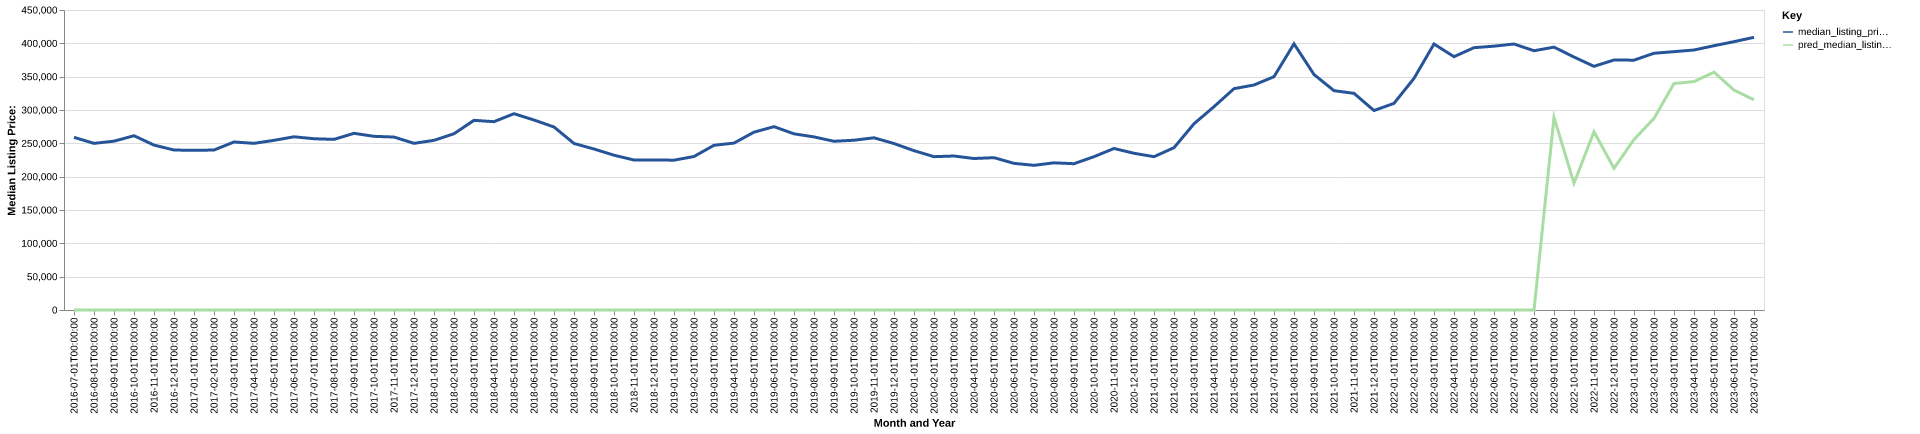

The file beside this chart, header and first rows:
date, time_idx, median_listing_price, thirty_year_interest_rate_five, month, county_name, active_listing_count, median_days_on_market, pred_median_listing_price, month_year
2016-07-01, 0, 259000, 3.72, 7, Athens, TX, 835.0, 103.0, 0, Jul-2016
2016-08-01, 1, 249950, 3.73, 8, Athens, TX, 791.0, 100.0, 0, Aug-2016
2016-09-01, 2, 253250, 3.66, 9, Athens, TX, 766.0, 98.0, 0, Sep-2016
2016-10-01, 3, 261400, 3.64, 10, Athens, TX, 706.0, 99.0, 0, Oct-2016
2016-11-01, 4, 247375, 3.66, 11, Athens, TX, 674.0, 98.0, 0, Nov-2016
2016-12-01, 5, 240000, 3.48, 12, Athens, TX, 644.0, 100.0, 0, Dec-2016
2017-01-01, 6, 239450, 3.45, 1, Athens, TX, 604.0, 104.0, 0, Jan-2017
2017-02-01, 7, 239975, 3.5, 2, Athens, TX, 630.0, 98.0, 0, Feb-2017
2017-03-01, 8, 252022, 3.52, 3, Athens, TX, 638.0, 89.0, 0, Mar-2017
2017-04-01, 9, 250000, 4.03, 4, Athens, TX, 652.0, 72.0, 0, Apr-2017
2017-05-01, 10, 254500, 4.32, 5, Athens, TX, 686.0, 75.0, 0, May-2017
2017-06-01, 11, 259800, 4.2, 6, Athens, TX, 665.0, 78.0, 0, Jun-2017
2017-07-01, 12, 256900, 4.19, 7, Athens, TX, 664.0, 84.0, 0, Jul-2017
2017-08-01, 13, 255925, 4.3, 8, Athens, TX, 647.0, 88.0, 0, Aug-2017
2017-09-01, 14, 265000, 4.1, 9, Athens, TX, 619.0, 89.0, 0, Sep-2017
2017-10-01, 15, 260500, 4.05, 10, Athens, TX, 597.0, 87.0, 0, Oct-2017
2017-11-01, 16, 259450, 3.94, 11, Athens, TX, 591.0, 88.0, 0, Nov-2017
2017-12-01, 17, 250000, 4.03, 12, Athens, TX, 555.0, 95.0, 0, Dec-2017
2018-01-01, 18, 254500, 3.93, 1, Athens, TX, 503.0, 107.0, 0, Jan-2018
2018-02-01, 19, 264450, 3.83, 2, Athens, TX, 515.0, 104.0, 0, Feb-2018
2018-03-01, 20, 284500, 3.94, 3, Athens, TX, 506.0, 87.0, 0, Mar-2018
2018-04-01, 21, 282475, 3.95, 4, Athens, TX, 539.0, 67.0, 0, Apr-2018
2018-05-01, 22, 294450, 3.99, 5, Athens, TX, 545.0, 64.0, 0, May-2018
2018-06-01, 23, 285000, 4.15, 6, Athens, TX, 577.0, 68.0, 0, Jun-2018
2018-07-01, 24, 274500, 4.4, 7, Athens, TX, 562.0, 75.0, 0, Jul-2018
2018-08-01, 25, 249800, 4.46, 8, Athens, TX, 591.0, 74.0, 0, Aug-2018
2018-09-01, 26, 241500, 4.58, 9, Athens, TX, 588.0, 74.0, 0, Sep-2018
2018-10-01, 27, 232175, 4.66, 10, Athens, TX, 588.0, 76.0, 0, Oct-2018
2018-11-01, 28, 225000, 4.62, 11, Athens, TX, 562.0, 84.0, 0, Nov-2018
2018-12-01, 29, 225000, 4.54, 12, Athens, TX, 555.0, 99.0, 0, Dec-2018
2019-01-01, 30, 224750, 4.6, 1, Athens, TX, 509.0, 102.0, 0, Jan-2019
2019-02-01, 31, 230250, 4.72, 2, Athens, TX, 487.0, 89.0, 0, Feb-2019
2019-03-01, 32, 247086, 4.9, 3, Athens, TX, 494.0, 71.0, 0, Mar-2019
2019-04-01, 33, 250383, 4.94, 4, Athens, TX, 517.0, 60.0, 0, Apr-2019
2019-05-01, 34, 266750, 4.75, 5, Athens, TX, 498.0, 62.0, 0, May-2019
2019-06-01, 35, 275000, 4.51, 6, Athens, TX, 506.0, 71.0, 0, Jun-2019
2019-07-01, 36, 264250, 4.41, 7, Athens, TX, 516.0, 71.0, 0, Jul-2019
2019-08-01, 37, 259636, 4.41, 8, Athens, TX, 520.0, 70.0, 0, Aug-2019
2019-09-01, 38, 253091, 4.2, 9, Athens, TX, 515.0, 72.0, 0, Sep-2019
2019-10-01, 39, 254677, 4.14, 10, Athens, TX, 493.0, 73.0, 0, Oct-2019
2019-11-01, 40, 258300, 3.84, 11, Athens, TX, 459.0, 82.0, 0, Nov-2019
2019-12-01, 41, 249700, 3.81, 12, Athens, TX, 444.0, 91.0, 0, Dec-2019
2020-01-01, 42, 239000, 3.75, 1, Athens, TX, 405.0, 98.0, 0, Jan-2020
2020-02-01, 43, 230000, 3.73, 2, Athens, TX, 424.0, 82.0, 0, Feb-2020
2020-03-01, 44, 231000, 3.78, 3, Athens, TX, 439.0, 65.0, 0, Mar-2020
2020-04-01, 45, 227225, 3.75, 4, Athens, TX, 453.0, 72.0, 0, Apr-2020
2020-05-01, 46, 228500, 3.74, 5, Athens, TX, 408.0, 74.0, 0, May-2020
2020-06-01, 47, 219975, 3.72, 6, Athens, TX, 318.0, 69.0, 0, Jun-2020
2020-07-01, 48, 217000, 3.49, 7, Athens, TX, 294.0, 58.0, 0, Jul-2020
2020-08-01, 49, 220750, 3.65, 8, Athens, TX, 299.0, 53.0, 0, Aug-2020
2020-09-01, 50, 219450, 3.33, 9, Athens, TX, 292.0, 50.0, 0, Sep-2020
2020-10-01, 51, 230000, 3.28, 10, Athens, TX, 290.0, 54.0, 0, Oct-2020
2020-11-01, 52, 242293, 3.21, 11, Athens, TX, 305.0, 52.0, 0, Nov-2020
2020-12-01, 53, 235085, 3.07, 12, Athens, TX, 284.0, 59.0, 0, Dec-2020
2021-01-01, 54, 230000, 2.99, 1, Athens, TX, 255.0, 66.0, 0, Jan-2021
2021-02-01, 55, 243450, 2.93, 2, Athens, TX, 209.0, 63.0, 0, Feb-2021
2021-03-01, 56, 279350, 2.88, 3, Athens, TX, 179.0, 59.0, 0, Mar-2021
2021-04-01, 57, 305000, 2.84, 4, Athens, TX, 180.0, 46.0, 0, Apr-2021
2021-05-01, 58, 332000, 2.71, 5, Athens, TX, 186.0, 33.0, 0, May-2021
2021-06-01, 59, 337500, 2.79, 6, Athens, TX, 204.0, 37.0, 0, Jun-2021
... 25 more rows
